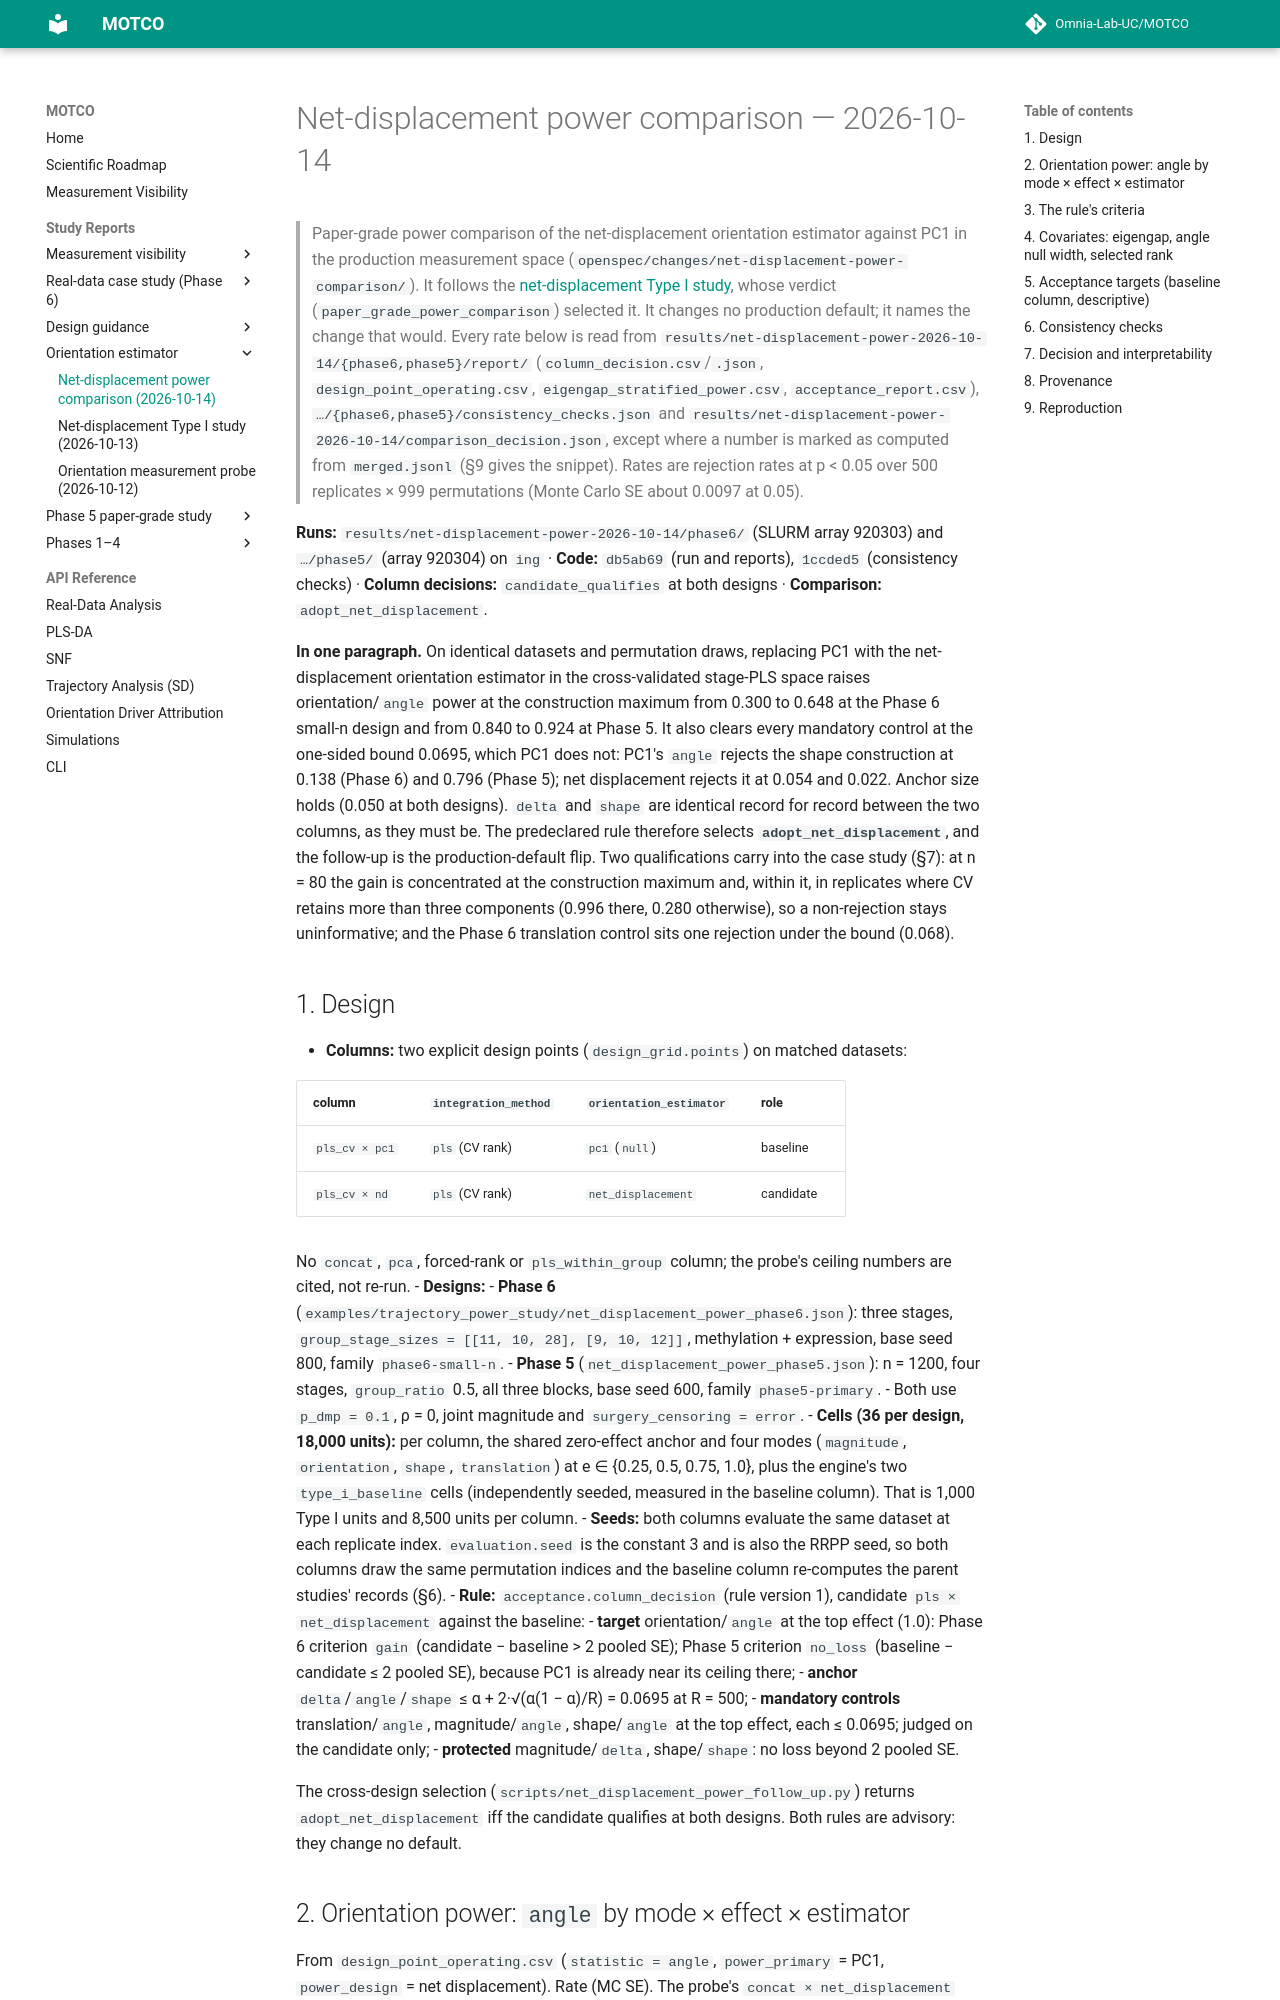

repository: Omnia-Lab-UC/MOTCO · page: reports/net-displacement-power-2026-10-14/index.html · generator: mkdocs

# Net-displacement power comparison — 2026-10-14

> Paper-grade power comparison of the net-displacement orientation estimator against PC1 in the production
> measurement space (`openspec/changes/net-displacement-power-comparison/`). It follows the
> [net-displacement Type I study](net-displacement-type-i-2026-10-13.md), whose verdict
> (`paper_grade_power_comparison`) selected it. It changes no production default; it names the change that would.
> Every rate below is read from `results/net-displacement-power-2026-10-14/{phase6,phase5}/report/`
> (`column_decision.csv`/`.json`, `design_point_operating.csv`, `eigengap_stratified_power.csv`,
> `acceptance_report.csv`), `…/{phase6,phase5}/consistency_checks.json` and
> `results/net-displacement-power-2026-10-14/comparison_decision.json`, except where a number is marked as computed
> from `merged.jsonl` (§9 gives the snippet). Rates are rejection rates at p < 0.05 over 500 replicates × 999
> permutations (Monte Carlo SE about 0.0097 at 0.05).

**Runs:** `results/net-displacement-power-2026-10-14/phase6/` (SLURM array 920303) and `…/phase5/` (array 920304) on
`ing` · **Code:** `db5ab69` (run and reports), `1ccded5` (consistency checks) · **Column decisions:**
`candidate_qualifies` at both designs · **Comparison:** `adopt_net_displacement`.

**In one paragraph.** On identical datasets and permutation draws, replacing PC1 with the net-displacement
orientation estimator in the cross-validated stage-PLS space raises orientation/`angle` power at the construction
maximum from 0.300 to 0.648 at the Phase 6 small-n design and from 0.840 to 0.924 at Phase 5. It also clears every
mandatory control at the one-sided bound 0.0695, which PC1 does not: PC1's `angle` rejects the shape construction at
0.138 (Phase 6) and 0.796 (Phase 5); net displacement rejects it at 0.054 and 0.022. Anchor size holds (0.050 at both
designs). `delta` and `shape` are identical record for record between the two columns, as they must be. The
predeclared rule therefore selects **`adopt_net_displacement`**, and the follow-up is the production-default flip.
Two qualifications carry into the case study (§7): at n = 80 the gain is concentrated at the construction maximum
and, within it, in replicates where CV retains more than three components (0.996 there, 0.280 otherwise), so a
non-rejection stays uninformative; and the Phase 6 translation control sits one rejection under the bound (0.068).
